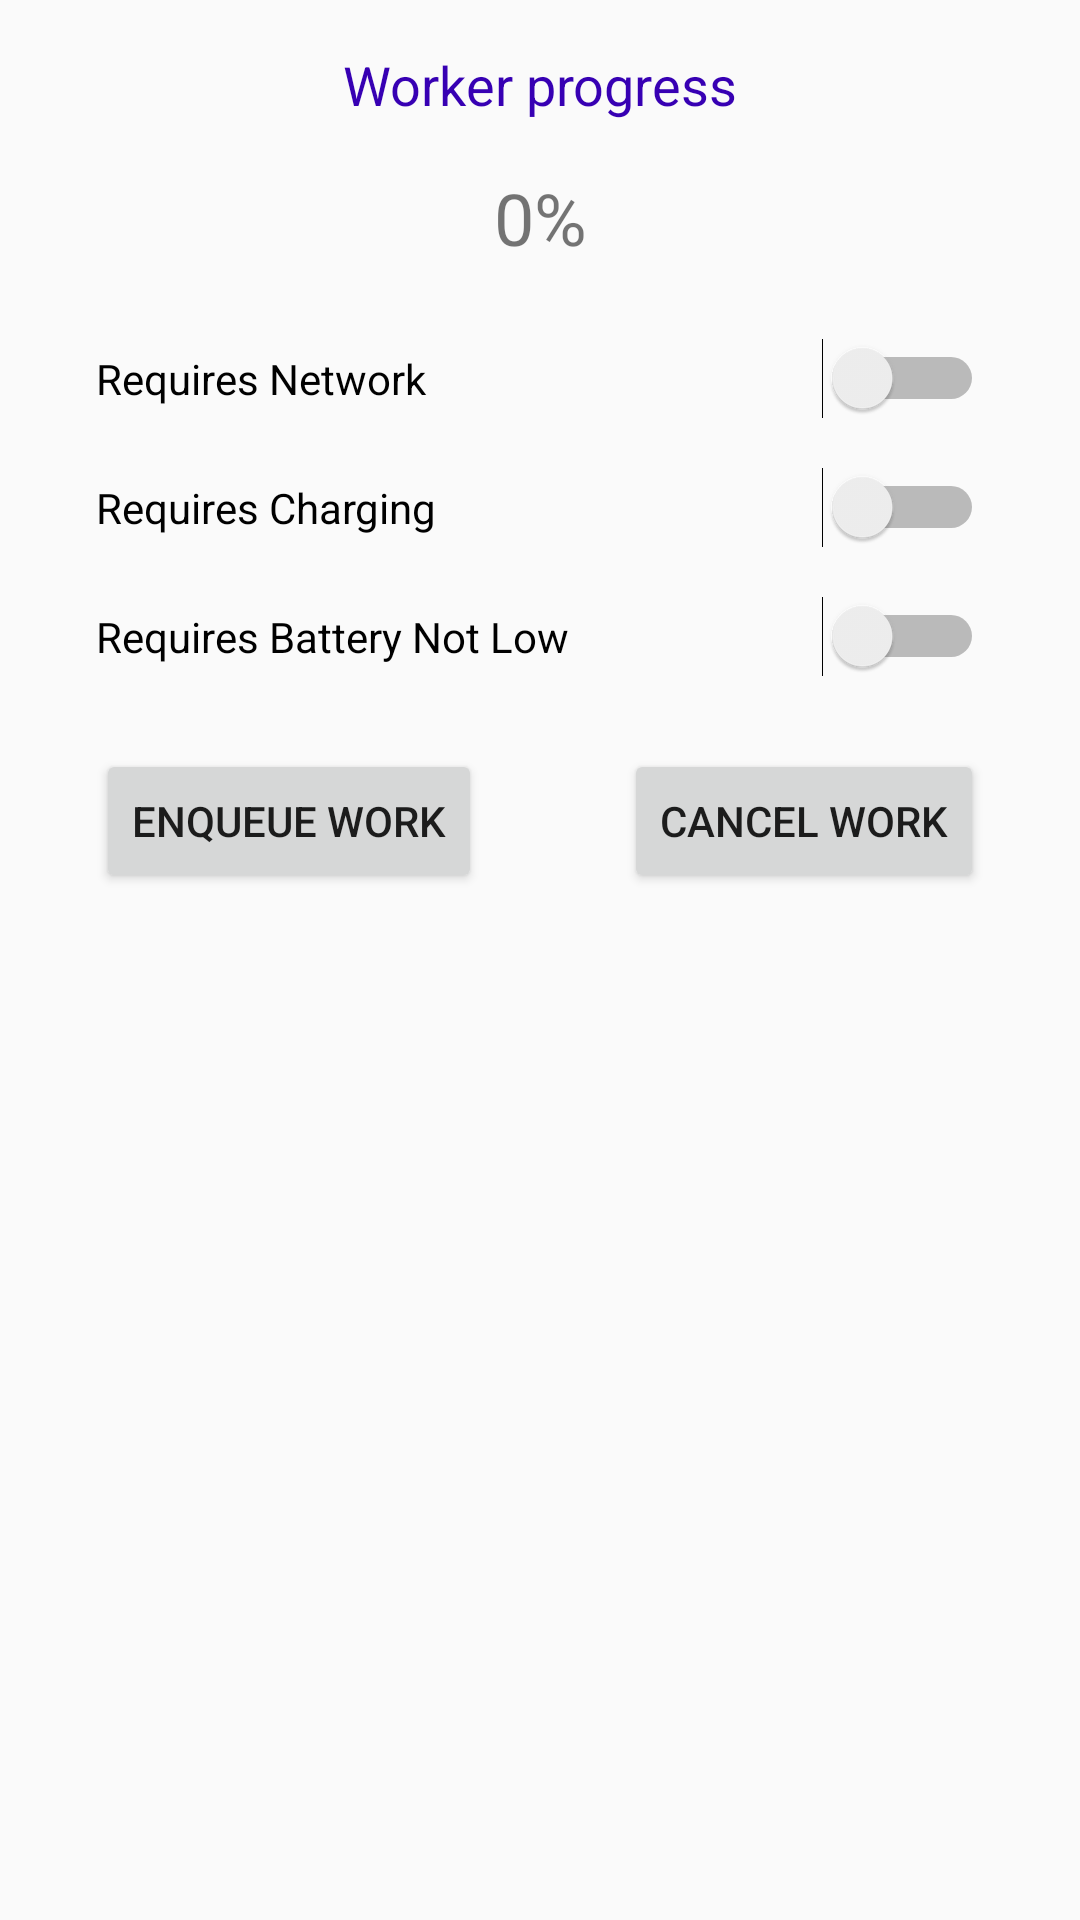

The Android layout XML behind this screen, and the referenced resources:
<!-- AndroidManifest.xml: application theme AppTheme -->
<!-- res/layout/activity_work_manager.xml -->
<?xml version="1.0" encoding="utf-8"?>
<androidx.constraintlayout.widget.ConstraintLayout xmlns:android="http://schemas.android.com/apk/res/android"
	xmlns:app="http://schemas.android.com/apk/res-auto"
	xmlns:tools="http://schemas.android.com/tools"
	android:id="@+id/activity_work_manager"
	android:layout_width="match_parent"
	android:layout_height="match_parent"
	tools:context=".background_services.WorkManagerActivity">
	
	<TextView
		android:id="@+id/activity_title_txt"
		android:layout_width="wrap_content"
		android:layout_height="wrap_content"
		android:layout_marginStart="32dp"
		android:layout_marginTop="16dp"
		android:layout_marginEnd="32dp"
		android:text="@string/worker_title_progress"
		android:textColor="@color/design_default_color_primary_dark"
		android:textSize="18sp"
		app:layout_constraintEnd_toEndOf="parent"
		app:layout_constraintStart_toStartOf="parent"
		app:layout_constraintTop_toTopOf="parent" />
	
	<TextView
		android:id="@+id/progress_pct_txt"
		android:layout_width="wrap_content"
		android:layout_height="wrap_content"
		android:layout_marginStart="32dp"
		android:layout_marginTop="16dp"
		android:layout_marginEnd="32dp"
		android:text="@string/pct_0"
		android:textSize="24sp"
		app:layout_constraintEnd_toEndOf="parent"
		app:layout_constraintStart_toStartOf="parent"
		app:layout_constraintTop_toBottomOf="@+id/activity_title_txt" />
	
	<Switch
		android:id="@+id/network_switch"
		android:layout_width="0dp"
		android:layout_height="wrap_content"
		android:layout_marginStart="32dp"
		android:layout_marginTop="24dp"
		android:layout_marginEnd="32dp"
		android:checked="false"
		android:text="@string/worker_requires_network"
		app:layout_constraintEnd_toEndOf="parent"
		app:layout_constraintStart_toStartOf="parent"
		app:layout_constraintTop_toBottomOf="@+id/progress_pct_txt" />
	
	<Switch
		android:id="@+id/charge_switch"
		android:layout_width="0dp"
		android:layout_height="wrap_content"
		android:layout_marginStart="32dp"
		android:layout_marginTop="16dp"
		android:layout_marginEnd="32dp"
		android:checked="false"
		android:text="@string/worker_requires_charging"
		app:layout_constraintEnd_toEndOf="parent"
		app:layout_constraintStart_toStartOf="parent"
		app:layout_constraintTop_toBottomOf="@+id/network_switch" />
	
	<Switch
		android:id="@+id/battery_not_low_switch"
		android:layout_width="0dp"
		android:layout_height="wrap_content"
		android:layout_marginStart="32dp"
		android:layout_marginTop="16dp"
		android:layout_marginEnd="32dp"
		android:checked="false"
		android:text="@string/worker_requires_battery_not_low"
		app:layout_constraintEnd_toEndOf="parent"
		app:layout_constraintStart_toStartOf="parent"
		app:layout_constraintTop_toBottomOf="@+id/charge_switch" />
	
	<Button
		android:id="@+id/worker_enqueue_btn"
		android:layout_width="wrap_content"
		android:layout_height="wrap_content"
		android:layout_marginStart="32dp"
		android:layout_marginTop="24dp"
		android:checked="false"
		android:text="@string/worker_enqueue_work"
		app:layout_constraintStart_toStartOf="parent"
		app:layout_constraintTop_toBottomOf="@+id/battery_not_low_switch" />
	
	<Button
		android:id="@+id/worker_cancel_btn"
		android:layout_width="wrap_content"
		android:layout_height="wrap_content"
		android:layout_marginTop="24dp"
		android:layout_marginEnd="32dp"
		android:text="@string/worker_cancel_work"
		app:layout_constraintEnd_toEndOf="parent"
		app:layout_constraintTop_toBottomOf="@+id/battery_not_low_switch" />

</androidx.constraintlayout.widget.ConstraintLayout>
<!-- resources referenced by this layout -->
<resources>
  <string name="pct_0">0%</string>
  <string name="worker_cancel_work">Cancel Work</string>
  <string name="worker_enqueue_work">Enqueue Work</string>
  <string name="worker_requires_battery_not_low">Requires Battery Not Low</string>
  <string name="worker_requires_charging">Requires Charging</string>
  <string name="worker_requires_network">Requires Network</string>
  <string name="worker_title_progress">Worker progress</string>
  <style name="AppTheme" parent="Theme.AppCompat.Light.DarkActionBar">
          
          <item name="colorPrimary">@color/colorPrimary</item>
          <item name="colorPrimaryDark">@color/colorPrimaryDark</item>
          <item name="colorAccent">@color/colorAccent</item>
      </style>
  <color name="colorPrimary">#6E3DC7</color>
  <color name="colorPrimaryDark">#00574B</color>
  <color name="colorAccent">#D8D21B</color>
</resources>
